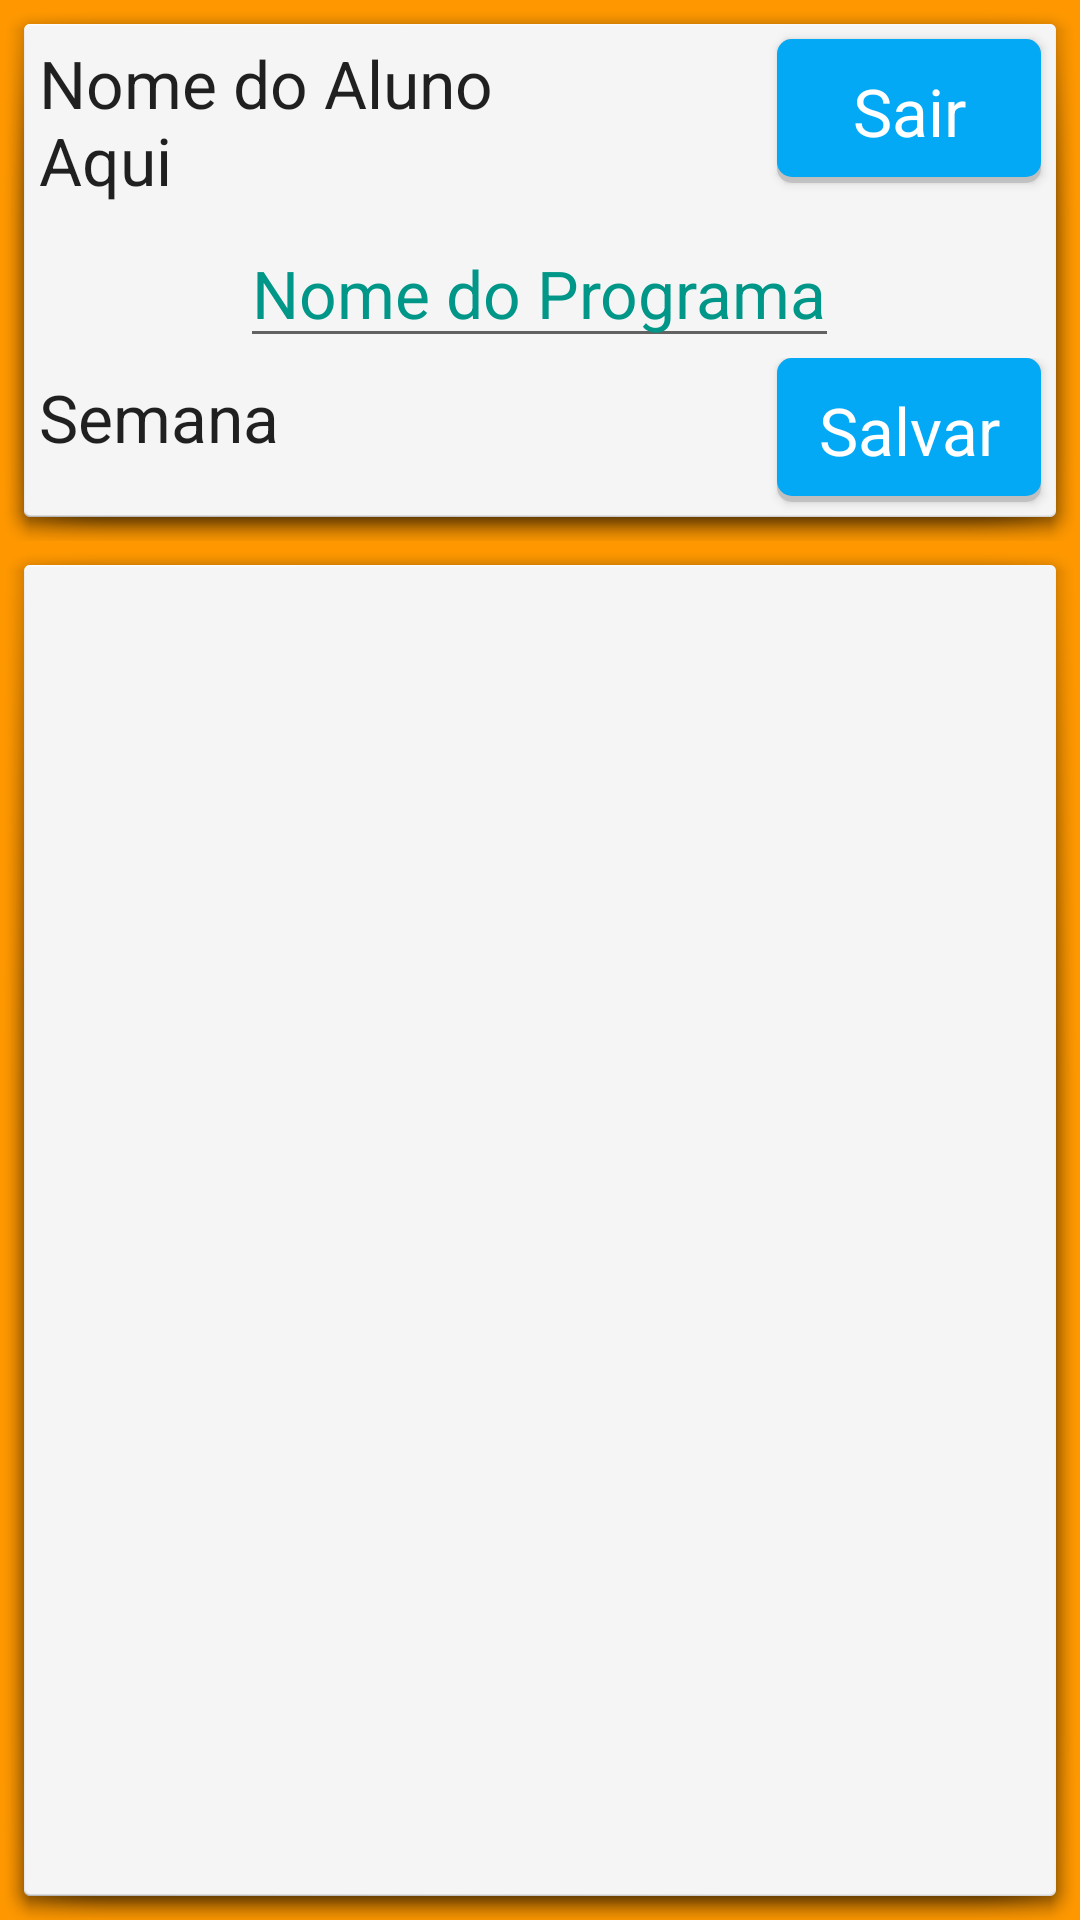

The Android layout XML behind this screen, and the referenced resources:
<!-- AndroidManifest.xml: application theme AppTheme -->
<!-- res/layout/fragment_novo_programa_de_treinamento.xml -->
<?xml version="1.0" encoding="utf-8"?>
<LinearLayout xmlns:android="http://schemas.android.com/apk/res/android"
    android:orientation="vertical"
    android:layout_width="match_parent"
    android:layout_height="match_parent"
    android:background="@color/laranja">


    <LinearLayout
        android:layout_width="match_parent"
        android:layout_height="wrap_content"
        android:orientation="vertical"
        android:background="@drawable/fragment_exercicio">
        <LinearLayout
            android:layout_width="match_parent"
            android:layout_height="wrap_content"
            android:orientation="horizontal"
            android:gravity="left">
            <LinearLayout
                android:layout_width="0dp"
                android:layout_height="wrap_content"
                android:layout_weight="1"
                android:orientation="vertical"
                android:gravity="left">
                <TextView
                    android:layout_width="wrap_content"
                    android:layout_height="wrap_content"
                    android:text="Nome do Aluno Aqui"
                    android:layout_marginLeft="5dp"
                    android:layout_marginTop="5dp"
                    android:layout_marginBottom="5dp"
                    android:id="@+id/txtNomeAluno"
                    android:textAppearance="?android:textAppearanceLarge"
                    />
            </LinearLayout>
            <LinearLayout
                android:layout_width="0dp"
                android:layout_height="wrap_content"
                android:layout_weight="1"
                android:orientation="vertical"
                android:gravity="right">
                <Button
                    android:id="@+id/btnSair"
                    android:layout_width="wrap_content"
                    android:layout_height="wrap_content"
                    android:text="@string/Sair"
                    android:layout_marginTop="5dp"
                    android:layout_marginRight="5dp"
                    android:layout_marginBottom="5dp"
                    android:background="@drawable/btn_azul_material"
                    android:textAppearance="?android:textAppearanceLarge"
                    android:textColor="@android:color/white"
                    />
            </LinearLayout>
        </LinearLayout>
        <LinearLayout
            android:layout_width="wrap_content"
            android:layout_height="wrap_content"
            android:orientation="horizontal"
            android:layout_gravity="center">
            <TextView
                android:layout_width="wrap_content"
                android:layout_height="wrap_content"
                android:text="Nome do Programa"
                android:layout_marginLeft="5dp"
                android:layout_marginTop="5dp"
                android:layout_marginBottom="5dp"
                android:id="@+id/txtNomePrograma"
                android:textAppearance="?android:textAppearanceLarge"
                android:visibility="gone"
                />
            <EditText
                android:layout_width="wrap_content"
                android:layout_height="wrap_content"
                android:hint="Nome do Programa"
                android:textColorHint="@color/verde_hint"
                android:textAppearance="?android:textAppearanceLarge"
                android:id="@+id/edtNomePrograma"
                />
        </LinearLayout>
        <LinearLayout
            android:layout_width="match_parent"
            android:layout_height="wrap_content"
            android:orientation="horizontal"
            >
            <LinearLayout
                android:layout_width="0dp"
                android:layout_height="wrap_content"
                android:layout_weight="1"
                android:orientation="vertical"
                android:gravity="left">
                <TextView
                    android:layout_width="wrap_content"
                    android:layout_height="wrap_content"
                    android:text="Semana"
                    android:layout_marginLeft="5dp"
                    android:layout_marginTop="5dp"
                    android:layout_marginBottom="5dp"
                    android:textAppearance="?android:textAppearanceLarge"
                    />

            </LinearLayout>
            <LinearLayout
                android:layout_width="0dp"
                android:layout_height="wrap_content"
                android:layout_weight="1"
                android:orientation="vertical"
                android:gravity="right">
                <Button
                    android:id="@+id/btnSalvar"
                    android:layout_width="wrap_content"
                    android:layout_height="wrap_content"
                    android:text="@string/Salvar"
                    android:layout_marginRight="5dp"
                    android:layout_marginBottom="5dp"
                    android:background="@drawable/btn_azul_material"
                    android:textAppearance="?android:textAppearanceLarge"
                    android:textColor="@android:color/white"
                    />
            </LinearLayout>
        </LinearLayout>

    </LinearLayout>

    <LinearLayout
        android:layout_width="match_parent"
        android:layout_height="match_parent"
        android:orientation="vertical"
        android:background="@drawable/fragment_exercicio">

        <android.support.v7.widget.RecyclerView
            android:id="@+id/listCardView"
            android:layout_width="match_parent"
            android:layout_height="wrap_content"
            android:descendantFocusability="afterDescendants"
            />
    </LinearLayout>

</LinearLayout>
<!-- resources referenced by this layout -->
<resources>
  <color name="laranja">#FF9800</color>
  <color name="verde_hint">#009688</color>
  <!-- drawable btn_azul_material (drawable) -->
  <?xml version="1.0" encoding="utf-8"?>
  <selector xmlns:android="http://schemas.android.com/apk/res/android">
      <item android:state_pressed="true">
          <layer-list>
              <layer-list>
                  <item>
                      <shape android:shape="rectangle">
                          <solid android:color="#CABBBBBB"/>
                          <corners android:radius="5dp" />
                      </shape>
                  </item>
  
                  <item
                      android:left="0dp"
                      android:right="0dp"
                      android:top="0dp"
                      android:bottom="2dp">
                      <shape android:shape="rectangle">
                          <solid android:color="@color/azul_claro"/>
                          <corners android:radius="5dp" />
                      </shape>
                  </item>
              </layer-list>
          </layer-list>
      </item>
  
      <item>
          <layer-list>
              <item>
                  <shape android:shape="rectangle">
                      <solid android:color="#CABBBBBB"/>
                      <corners android:radius="5dp" />
                  </shape>
              </item>
  
              <item
                  android:left="0dp"
                  android:right="0dp"
                  android:top="0dp"
                  android:bottom="2dp">
                  <shape android:shape="rectangle">
                      <solid android:color="@color/azul"/>
                      <corners android:radius="5dp" />
                  </shape>
              </item>
          </layer-list>
      </item>
  </selector>
  <!-- drawable fragment_exercicio (drawable) -->
  <?xml version="1.0" encoding="utf-8"?>
  <selector xmlns:android="http://schemas.android.com/apk/res/android">
      <item android:drawable="@android:drawable/dialog_holo_light_frame"/>
  </selector>
  <string name="Sair">Sair</string>
  <string name="Salvar">Salvar</string>
  <style name="AppTheme" parent="AppBaseTheme">
          
      </style>
  <color name="azul_claro">#B3E5FC</color>
  <color name="azul">#03A9F4</color>
  <style name="AppBaseTheme" parent="@style/Theme.AppCompat.Light.DarkActionBar">
  
          <item name="android:actionBarStyle">@style/MyActionBar</item>
  
          
          <item name="actionBarStyle">@style/MyActionBar</item>
      </style>
  <style name="MyActionBar" parent="@style/Widget.AppCompat.Light.ActionBar">
          <item name="android:background">@color/vermelho_fitre</item>
  
          
          <item name="background">@color/vermelho_fitre</item>
      </style>
  <color name="vermelho_fitre">#E74124</color>
</resources>
